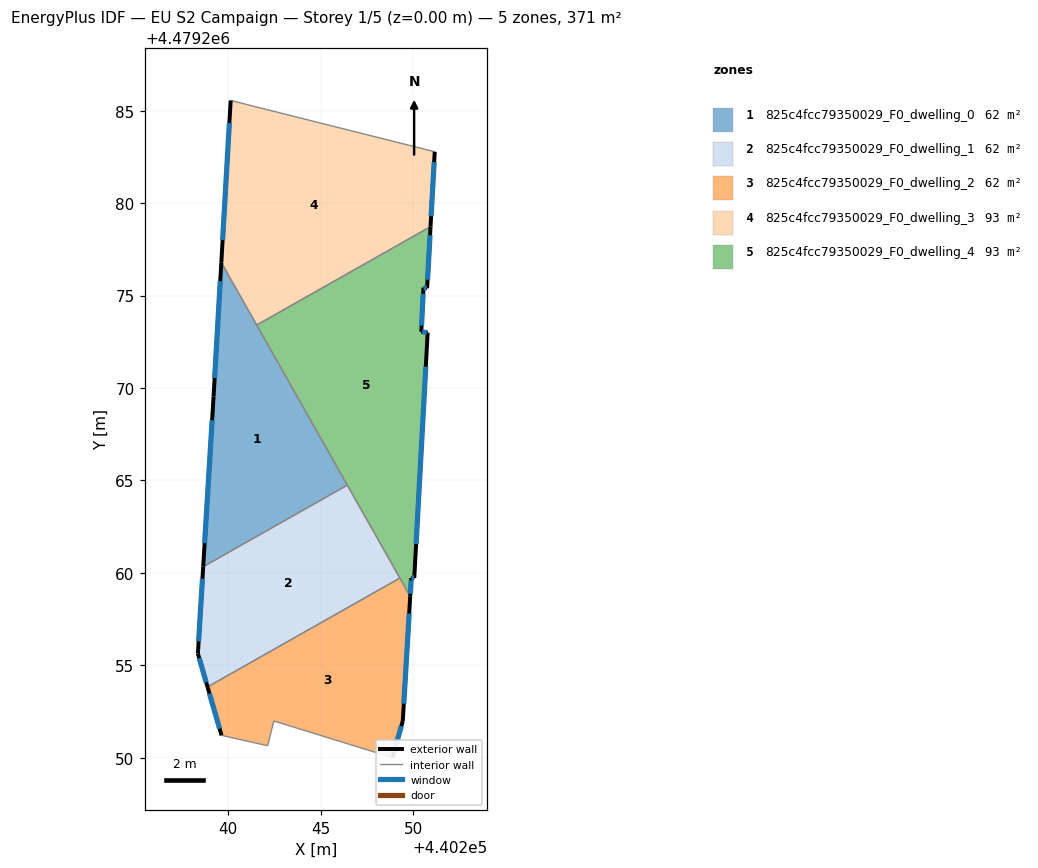
=== STOREY PLAN SPEC (per zone: floor XY polygon, exterior-wall plan segments, windows/doors) ===
zone 1: 825c4fcc79350029_F0_dwelling_0  (61.9 m²)
  floor: (440239.62, 4479276.79) (440246.44, 4479264.75) (440238.64, 4479260.33) (440239.21, 4479269.54)
  exterior wall: (440239.21, 4479269.54) – (440238.64, 4479260.33)  [9.2 m]
    window: (440239.13, 4479268.26) – (440238.72, 4479261.61)  [14.4 m²]
  exterior wall: (440239.62, 4479276.79) – (440239.21, 4479269.54)  [7.3 m]
    window: (440239.57, 4479275.78) – (440239.26, 4479270.55)  [11.4 m²]
  interior walls: 3
zone 2: 825c4fcc79350029_F0_dwelling_1  (61.9 m²)
  floor: (440246.44, 4479264.75) (440249.29, 4479259.72) (440238.88, 4479253.83) (440238.36, 4479255.64) (440238.64, 4479260.33)
  exterior wall: (440238.64, 4479260.33) – (440238.36, 4479255.64)  [4.7 m]
    window: (440238.60, 4479259.68) – (440238.40, 4479256.29)  [7.4 m²]
  exterior wall: (440238.36, 4479255.64) – (440238.88, 4479253.83)  [1.9 m]
    window: (440238.43, 4479255.39) – (440238.81, 4479254.08)  [2.9 m²]
  interior walls: 3
zone 3: 825c4fcc79350029_F0_dwelling_2  (61.9 m²)
  floor: (440249.29, 4479259.72) (440249.84, 4479258.73) (440249.44, 4479251.98) (440248.89, 4479250.00) (440242.47, 4479251.99) (440242.13, 4479250.64) (440239.64, 4479251.21) (440238.88, 4479253.83)
  exterior wall: (440238.88, 4479253.83) – (440239.64, 4479251.21)  [2.7 m]
    window: (440238.98, 4479253.46) – (440239.53, 4479251.57)  [4.3 m²]
  exterior wall: (440249.44, 4479251.98) – (440249.84, 4479258.73)  [6.8 m]
    window: (440249.50, 4479252.92) – (440249.79, 4479257.80)  [10.6 m²]
  exterior wall: (440248.89, 4479250.00) – (440249.44, 4479251.98)  [2.1 m]
    window: (440248.96, 4479250.28) – (440249.37, 4479251.71)  [3.2 m²]
  interior walls: 5
zone 4: 825c4fcc79350029_F0_dwelling_3  (92.8 m²)
  floor: (440251.17, 4479282.79) (440250.95, 4479278.73) (440241.54, 4479273.41) (440239.62, 4479276.79) (440240.13, 4479285.56)
  exterior wall: (440240.13, 4479285.56) – (440239.62, 4479276.79)  [8.8 m]
    window: (440240.06, 4479284.34) – (440239.70, 4479278.01)  [13.8 m²]
  exterior wall: (440250.95, 4479278.73) – (440251.17, 4479282.79)  [4.1 m]
    window: (440250.98, 4479279.30) – (440251.14, 4479282.22)  [6.4 m²]
  interior walls: 3
zone 5: 825c4fcc79350029_F0_dwelling_4  (92.8 m²)
  floor: (440250.95, 4479278.73) (440250.76, 4479275.40) (440250.56, 4479275.43) (440250.44, 4479273.05) (440250.79, 4479273.00) (440250.07, 4479259.72) (440249.90, 4479259.73) (440249.84, 4479258.73) (440241.54, 4479273.41)
  exterior wall: (440250.79, 4479273.00) – (440250.44, 4479273.05)  [0.4 m]
    window: (440250.74, 4479273.00) – (440250.49, 4479273.04)  [0.5 m²]
  exterior wall: (440250.07, 4479259.72) – (440250.79, 4479273.00)  [13.3 m]
    window: (440250.17, 4479261.56) – (440250.69, 4479271.15)  [20.8 m²]
  exterior wall: (440249.90, 4479259.73) – (440250.07, 4479259.72)  [0.2 m]
    window: (440249.93, 4479259.73) – (440250.04, 4479259.72)  [0.3 m²]
  exterior wall: (440249.84, 4479258.73) – (440249.90, 4479259.73)  [1.0 m]
    window: (440249.85, 4479258.87) – (440249.90, 4479259.59)  [1.6 m²]
  exterior wall: (440250.76, 4479275.40) – (440250.95, 4479278.73)  [3.3 m]
    window: (440250.78, 4479275.86) – (440250.92, 4479278.27)  [5.2 m²]
  exterior wall: (440250.56, 4479275.43) – (440250.76, 4479275.40)  [0.2 m]
    window: (440250.59, 4479275.43) – (440250.73, 4479275.40)  [0.3 m²]
  exterior wall: (440250.44, 4479273.05) – (440250.56, 4479275.43)  [2.4 m]
    window: (440250.46, 4479273.38) – (440250.55, 4479275.10)  [3.7 m²]
  interior walls: 4

=== DERIVED (storey summary) ===
Building: EU S2 Campaign
Storey: 1 of 5  (floor level z = 0.00 m)
Storey gross floor area: 371.4 m²
Zones on this storey: 5
  - 825c4fcc79350029_F0_dwelling_0: floor 61.9 m²; exterior wall 16.5 m (49.5 m²); 2 window(s) 25.8 m²; WWR 52.2%
  - 825c4fcc79350029_F0_dwelling_1: floor 61.9 m²; exterior wall 6.6 m (19.8 m²); 2 window(s) 10.3 m²; WWR 52.2%
  - 825c4fcc79350029_F0_dwelling_2: floor 61.9 m²; exterior wall 11.5 m (34.6 m²); 3 window(s) 18.1 m²; WWR 52.2%
  - 825c4fcc79350029_F0_dwelling_3: floor 92.8 m²; exterior wall 12.8 m (38.5 m²); 2 window(s) 20.1 m²; WWR 52.2%
  - 825c4fcc79350029_F0_dwelling_4: floor 92.8 m²; exterior wall 20.7 m (62.2 m²); 7 window(s) 32.5 m²; WWR 52.2%
Zone adjacency (shared interzone walls):
  - 825c4fcc79350029_F0_dwelling_0 ↔ 825c4fcc79350029_F0_dwelling_1
  - 825c4fcc79350029_F0_dwelling_0 ↔ 825c4fcc79350029_F0_dwelling_3
  - 825c4fcc79350029_F0_dwelling_0 ↔ 825c4fcc79350029_F0_dwelling_4
  - 825c4fcc79350029_F0_dwelling_1 ↔ 825c4fcc79350029_F0_dwelling_2
  - 825c4fcc79350029_F0_dwelling_1 ↔ 825c4fcc79350029_F0_dwelling_4
  - 825c4fcc79350029_F0_dwelling_2 ↔ 825c4fcc79350029_F0_dwelling_4
  - 825c4fcc79350029_F0_dwelling_3 ↔ 825c4fcc79350029_F0_dwelling_4